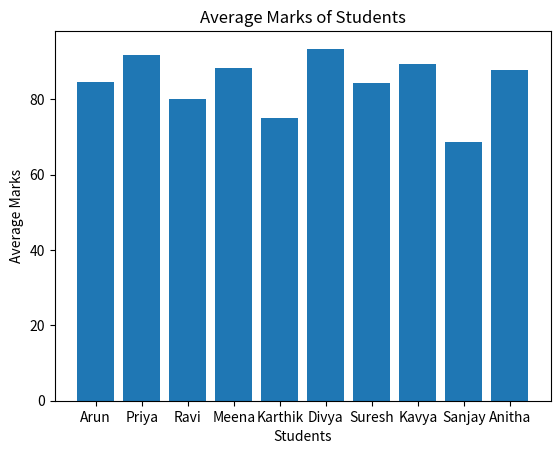
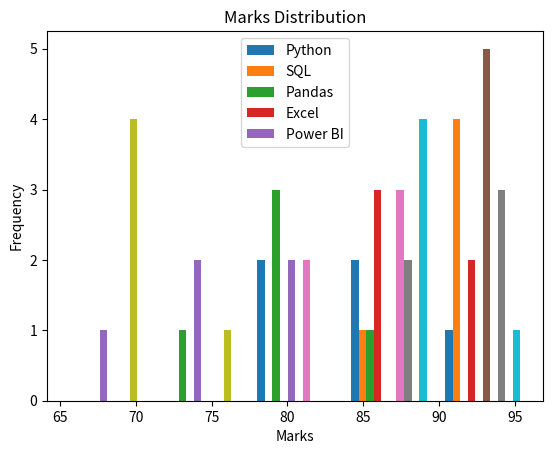
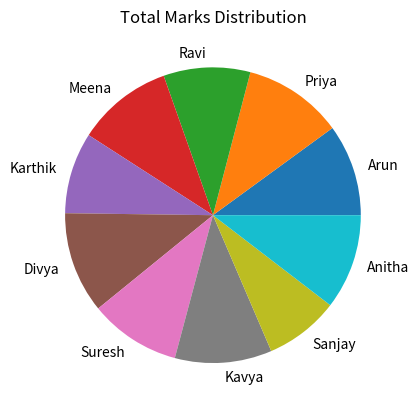
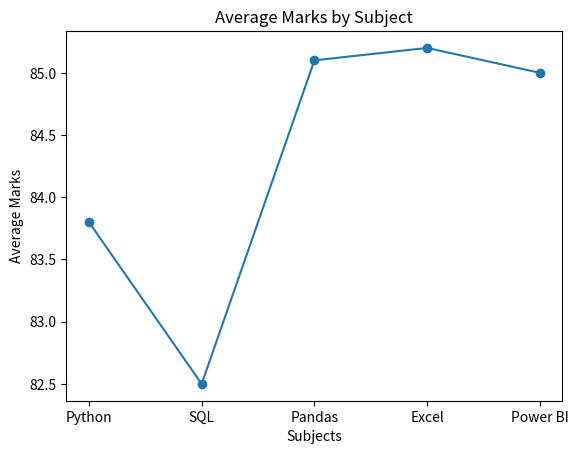
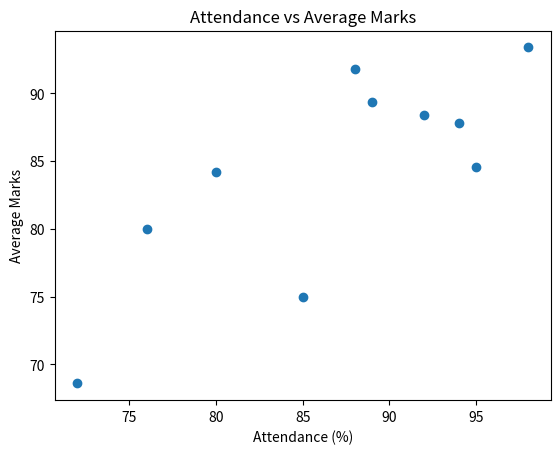

Write the Python code that produced these figures, in order.
import numpy as np
import pandas as pd
import matplotlib.pyplot as plt


students = ["Arun", "Priya", "Ravi", "Meena", "Karthik",
            "Divya", "Suresh", "Kavya", "Sanjay", "Anitha"]

attendance = [95, 88, 76, 92, 85, 98, 80, 89, 72, 94]

python_marks = [85, 92, 78, 88, 75, 95, 80, 90, 68, 87]
sql_marks = [78, 88, 82, 90, 70, 92, 85, 86, 65, 89]
pandas_marks = [90, 95, 80, 85, 72, 96, 88, 91, 70, 84]
excel_marks = [88, 90, 75, 92, 80, 94, 82, 87, 73, 91]
powerbi_marks = [82, 94, 85, 87, 78, 90, 86, 93, 67, 88]

print("Students:", students)
print("Attendance (%):", attendance)
print("Python Marks:", python_marks)
print("SQL Marks:", sql_marks)
print("Pandas Marks:", pandas_marks)
print("Excel Marks:", excel_marks)
print("Power BI Marks:", powerbi_marks)
# total_marks for each students
total_marks=[]
print("Average marks for all students: ")
for i in range(len(students)):
    total=[python_marks[i] + sql_marks[i] + pandas_marks[i] + excel_marks[i] + powerbi_marks[i]]
    total_marks.append(total)
    average= (python_marks[i] + sql_marks[i] + pandas_marks[i] + excel_marks[i] + powerbi_marks[i])/5
    
    print(students[i]," : ",average)

print("Total_marks: ",total_marks)

for i in range(len(students)):
    if (python_marks[i] >=35 and sql_marks[i] >=35 and pandas_marks[i]>=35 and excel_marks[i] >= 35 and powerbi_marks[i] >=35):
        print(students[i]," : pass")
    else:
        print(students[i]," : Fail")

#Numpy
marks = np.array([python_marks, sql_marks, pandas_marks, excel_marks, powerbi_marks])
print("Marks array:\n", marks)

total_marks=np.sum(marks,axis=0)
print("Total marks for all students: ", total_marks)
average_marks=np.mean(marks,axis=0)
print("Average marks for all students: ", average_marks)
highest_mark = np.max(marks,axis=1)
print("Highest marks in each subject: ", highest_mark)
lowest_mark=np.min(marks,axis=1)
print("Lowest marks in each subject: ", lowest_mark)

average_mark_by_sunject = np.mean(marks,axis=1)
print("Average marks by subject: ", average_mark_by_sunject)

for i in range(len(students)):
    if (average_marks[i] < 50):
        print("student have average below 50: ",students[i])
    else:
        print("student have average above 50: ",students[i])

print("Median marks..")
print("python : ", np.median(python_marks))
print("SQL : ",np.median(sql_marks))
print("Pandas : ",np.median(pandas_marks))
print("Excel : ",np.median(excel_marks))
print("Power BI : ",np.median(powerbi_marks))

print(" Standared Deviation..")
print("python : ", np.std(python_marks))
print("SQL : ",np.std(sql_marks))
print("Pandas : ",np.std(pandas_marks))
print("Excel : ",np.std(excel_marks))
print("Power BI : ",np.std(powerbi_marks))

df =pd.DataFrame({"student_id": [101, 102, 103, 104, 105, 106, 107, 108, 109, 110],
                  "student_names" : students,
                  "attendance%" : attendance,
                  "python_marks" : python_marks,
                  "sql_marks" : sql_marks,
                  "pandas_marks" : pandas_marks,
                  "excel_marks" : excel_marks,
                  "powerbi_marks" : powerbi_marks
                  })
print(df)
df["Total_marks"] = df["python_marks"] + df["sql_marks"] + df["pandas_marks"] + df["excel_marks"] + df["powerbi_marks"]
df["Average_marks"] = df["Total_marks"]/5
print(df)

print("students who have low attendance : " ,df[df["attendance%"] < 75]["student_names"].tolist())
print("Highest total marks : ",df[df["Total_marks"] == df["Total_marks"].max()]["student_names"].tolist())

df["departments"] = ["CSE", "ECE", "CSE", "MECH", "CSE", "ECE", "MECH", "CSE", "ECE", "MECH"]
print(df.groupby("departments")[["Total_marks"]].mean())
pass_students=[]
fail_students=[]
for i in range(len(students)):
    if (df["python_marks"][i] >=35 and df["sql_marks"][i] >=35 and df["pandas_marks"][i]>=35 and df["excel_marks"][i] >= 35 and df["powerbi_marks"][i] >=35):
        pass_students.append(students[i])
    else:
        fail_students.append(students[i])
print("Pass students: ", pass_students)
print("Fail students: ", fail_students)
df["Result"]= ({"pass" : pass_students, "fail" : fail_students})
print(df.groupby("Result")[["student_names"]].count())
print("Number of pass students : ", len(pass_students))
print("Number of fail students : ", len(fail_students))
print(df)
#  subject with the highest and lowest average marks.
print("Subject with highest average mark : ", df[["python_marks", "sql_marks", "pandas_marks", "excel_marks", "powerbi_marks"]].mean().idxmax())
print("Subject with lowest average mark : ", df[["python_marks", "sql_marks", "pandas_marks", "excel_marks", "powerbi_marks"]].mean().idxmin())
average_mark_by_subject = df[["python_marks", "sql_marks", "pandas_marks", "excel_marks", "powerbi_marks"]].mean()  

print("Students by average marks (descending):")
print(df.sort_values("Average_marks", ascending=False))

print(df[(df["attendance%"] > 90) & (df["Average_marks"] < 30)])

plt.bar(students,average_marks)
plt.xlabel("Students")
plt.ylabel("Average Marks")
plt.title("Average Marks of Students")
plt.show()

plt.hist(marks, bins=5, label=["Python", "SQL", "Pandas", "Excel", "Power BI"])
plt.xlabel("Marks")
plt.ylabel("Frequency")
plt.title("Marks Distribution")
plt.legend()
plt.show()

plt.pie(total_marks, labels= students)
plt.title("Total Marks Distribution")
plt.show()

subjects = ["Python", "SQL", "Pandas", "Excel", "Power BI"]
plt.plot(subjects, average_mark_by_subject, marker='o')
plt.xlabel("Subjects")
plt.ylabel("Average Marks")
plt.title("Average Marks by Subject")
plt.show()

plt.scatter(attendance, average_marks)
plt.xlabel("Attendance (%)")
plt.ylabel("Average Marks")
plt.title("Attendance vs Average Marks")
plt.show()

# x=range(len(subjects))
# width=0.35
# plt.figure(figsize=(10, 5))
# plt.bar(x, pass_students, width, label="Pass Students")
# plt.bar([i + width for i in x], fail_students, width, label="Fail Students")
# plt.xlabel("Subjects")
# plt.ylabel("Number of Students")
# plt.title("Pass and Fail Students by Subject")
# plt.xticks([i + width/2 for i in x], subjects)
# plt.legend()
# plt.show()
